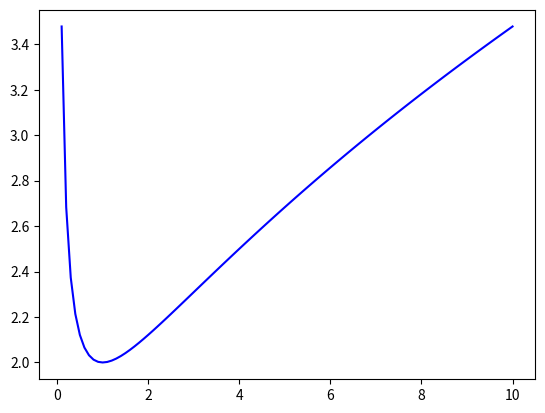

Recreate this plot in Python.
import matplotlib.pyplot as plt
import numpy as np

x = np.arange(0.1, 10.1, 0.1)

y = (1 + x)/np.sqrt(x)

plt.plot(x, y , color ="blue", linestyle="solid")

plt.show()